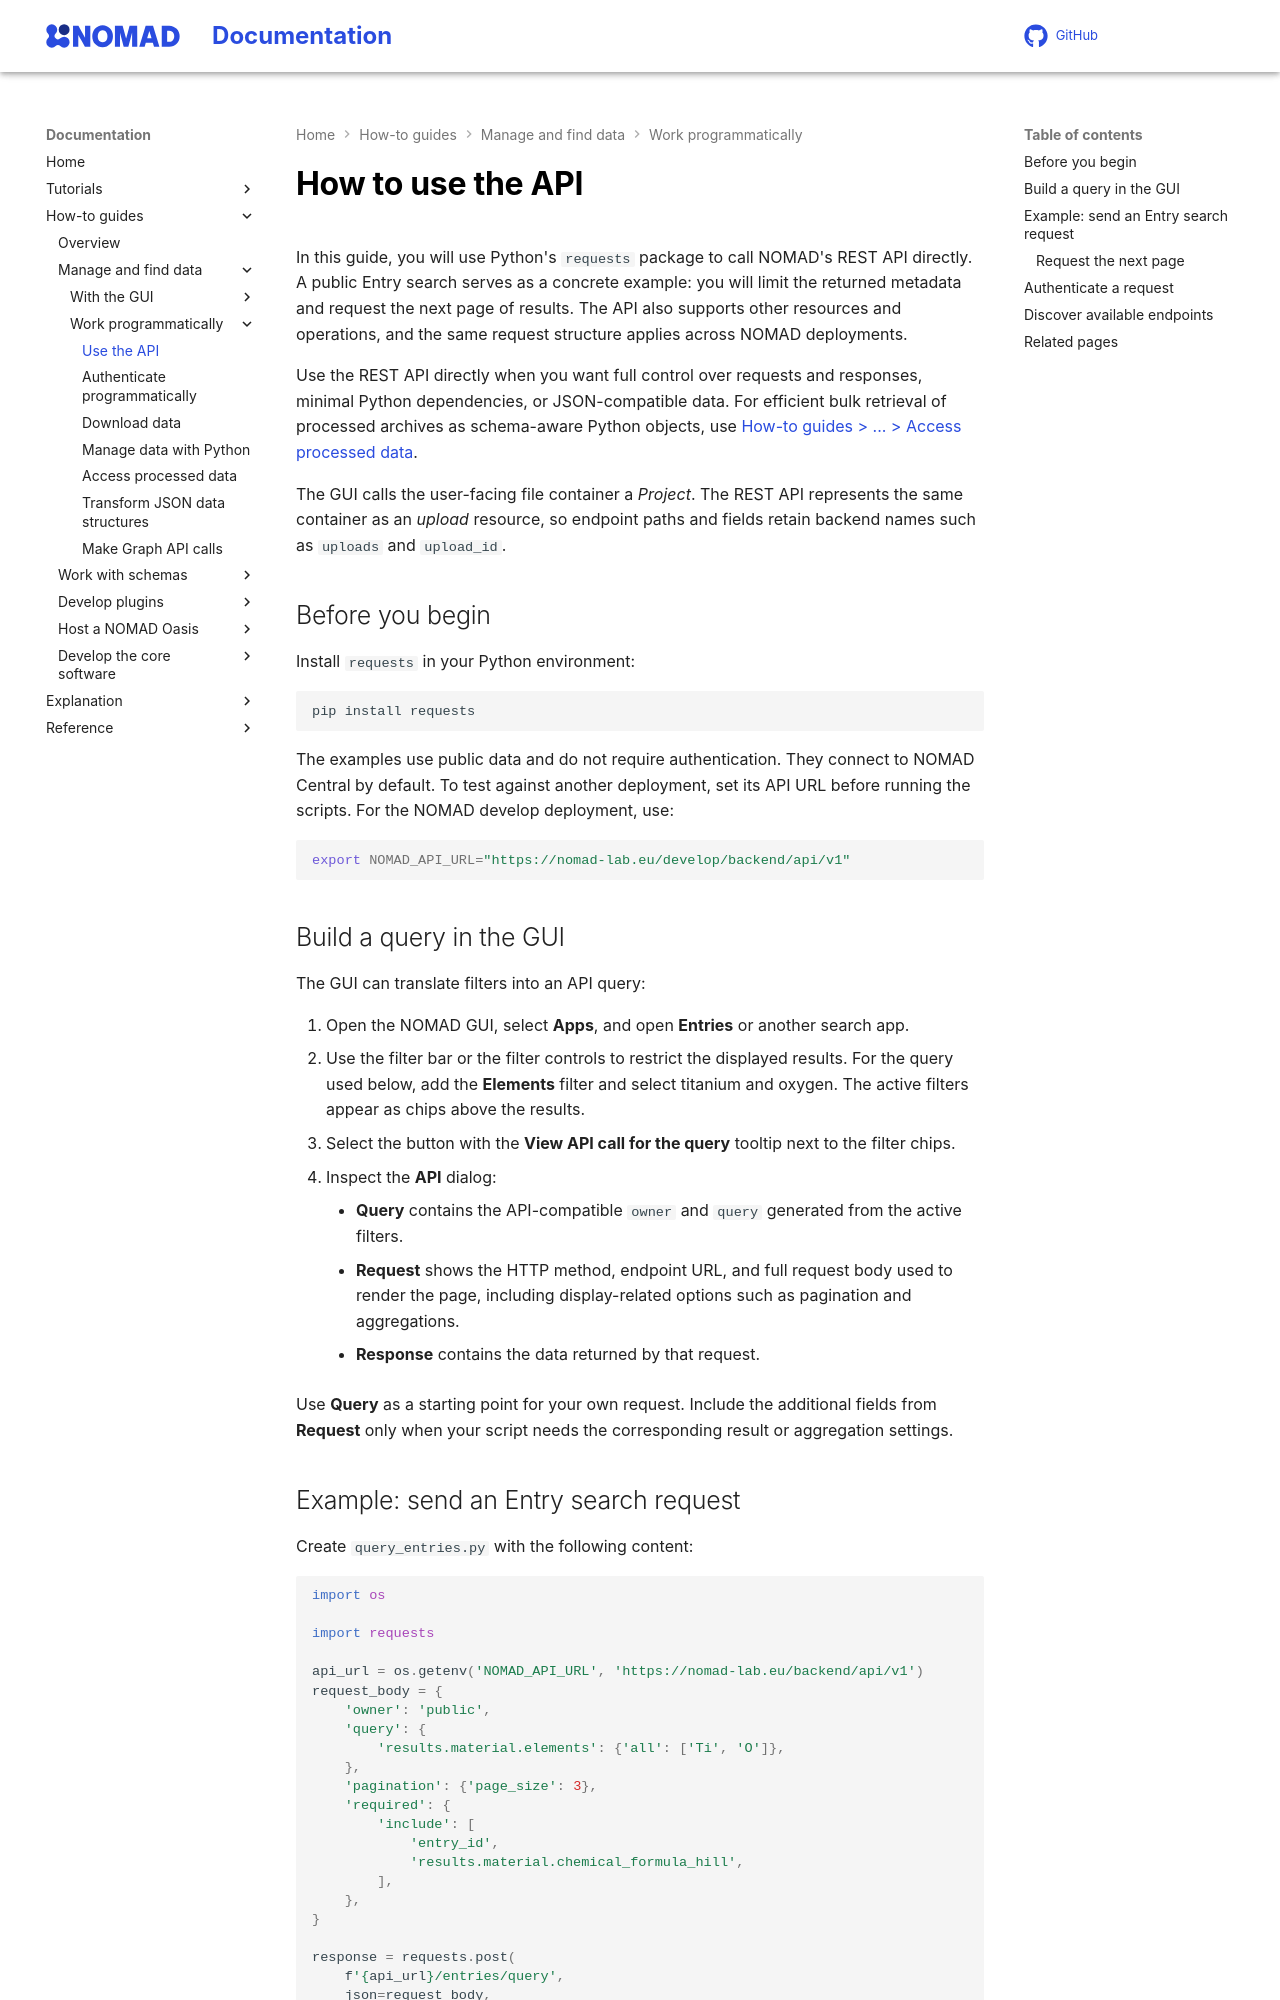

repository: FAIRmat-NFDI/nomad-docs · page: pr-preview/pr-461/howto/manage/program/api.html · generator: mkdocs

# How to use the API

In this guide, you will use Python's `requests` package to call NOMAD's REST
API directly. A public Entry search serves as a concrete example: you will
limit the returned metadata and request the next page of results. The API also
supports other resources and operations, and the same request structure applies
across NOMAD deployments.

Use the REST API directly when you want full control over requests and
responses, minimal Python dependencies, or JSON-compatible data. For efficient
bulk retrieval of processed archives as schema-aware Python objects, use
{{ nav_link("howto/manage/program/archive_query.md", breadcrumb=True) }}.

The GUI calls the user-facing file container a *Project*. The REST API
represents the same container as an *upload* resource, so endpoint paths and
fields retain backend names such as `uploads` and `upload_id`.

## Before you begin

Install `requests` in your Python environment:

```sh
pip install requests
```

The examples use public data and do not require authentication. They connect
to NOMAD Central by default. To test against another deployment, set its API
URL before running the scripts. For the NOMAD develop deployment, use:

```sh
export NOMAD_API_URL="https://nomad-lab.eu/develop/backend/api/v1"
```

## Build a query in the GUI

The GUI can translate filters into an API query:

1. Open the NOMAD GUI, select **Apps**, and open **Entries** or another search
   app.
2. Use the filter bar or the filter controls to restrict the displayed results.
   For the query used below, add the **Elements** filter and select titanium and
   oxygen. The active filters appear as chips above the results.
3. Select the button with the **View API call for the query** tooltip next to
   the filter chips.
4. Inspect the **API** dialog:

     - **Query** contains the API-compatible `owner` and `query` generated from
       the active filters.
     - **Request** shows the HTTP method, endpoint URL, and full request body used
       to render the page, including display-related options such as pagination
       and aggregations.
     - **Response** contains the data returned by that request.

Use **Query** as a starting point for your own request. Include the additional
fields from **Request** only when your script needs the corresponding result or
aggregation settings.
